Photos from the image-classification dataset "gemstone" in the GitHub repository minh-me/train-model. Its 87 classes are: alexandrite, almandine, amazonite, amber, amethyst, ametrine, andalusite, andradite, aquamarine, green aventurine, yellow aventurine, benitoite, golden beryl, bixbite, bloodstone, blue lace agate, carnelian, cats eye, chalcedony, blue chalcedony, chrome diopside, chrysoberyl, chrysocolla, chrysoprase, citrine, coral, danburite, diamond, diaspore, dumortierite, emerald, fluorite, red garnet, goshenite, grossular, hessonite, hiddenite, iolite, jade, jasper, kunzite, kyanite, labradorite, lapis lazuli, larimar, malachite, moonstone, morganite, black onyx, green onyx, red onyx, opal, pearl, peridot, prehnite, pyrite, pyrope, beer quartz, lemon quartz, rose quartz, rutilated quartz, smoky quartz, rhodochrosite, rhodolite, rhodonite, ruby, blue sapphire, pink sapphire, purple sapphire, yellow sapphire, scapolite, serpentine, sodalite, spessartite, sphene, spinel, spodumene, sunstone, tanzanite, tigers eye, topaz, tourmaline, tsavorite, turquoise, variscite, zircon, zoisite.

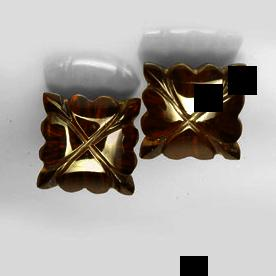
Label: almandine

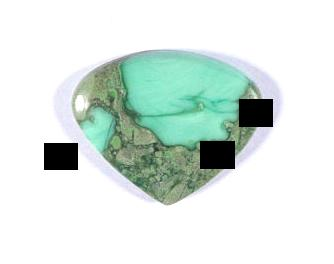
Label: variscite

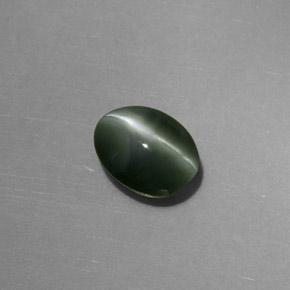
Label: cats eye

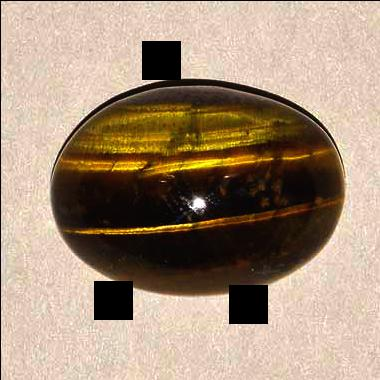
Label: tigers eye

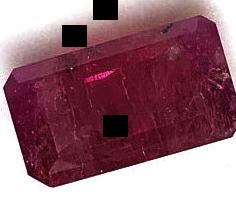
Label: bixbite

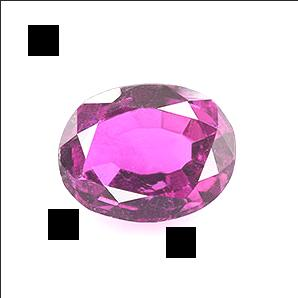
Label: tourmaline
